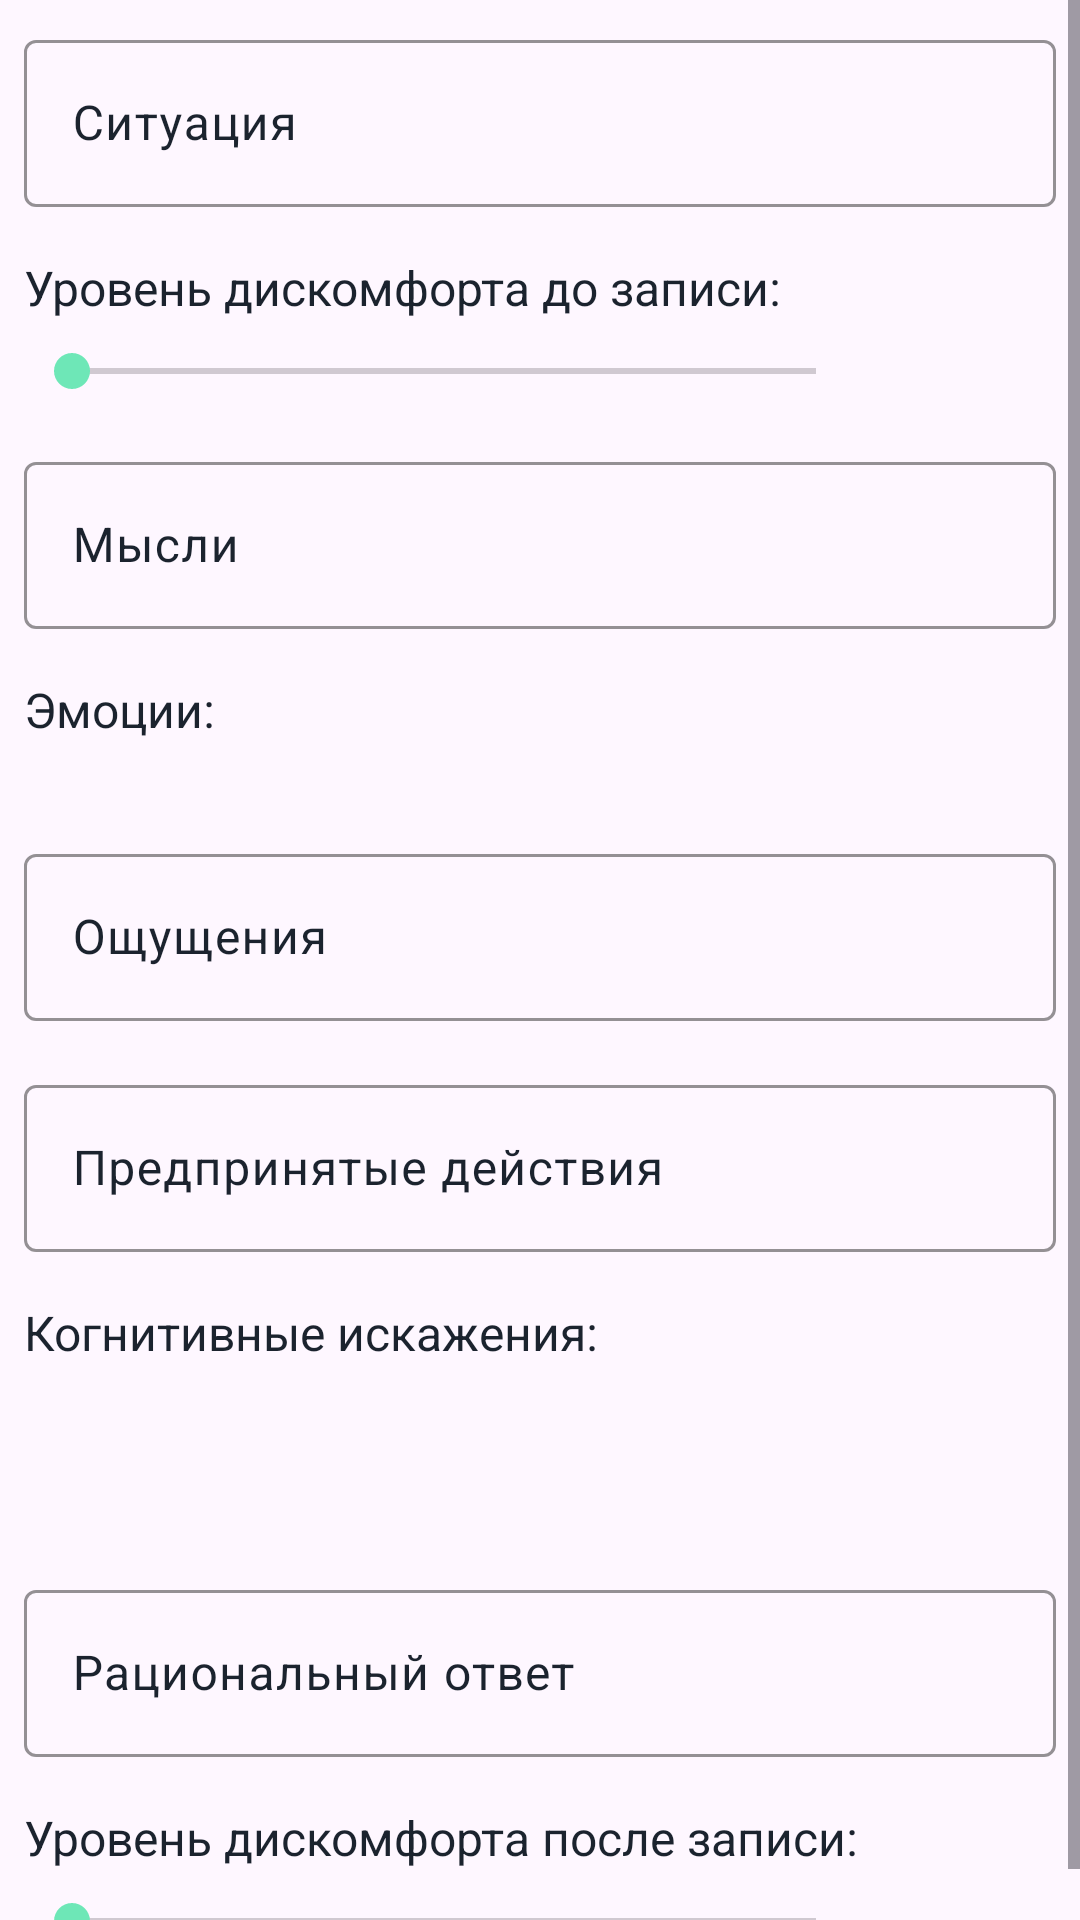

This screen was rendered from an Android layout file. Write that file and the resources it references.
<!-- AndroidManifest.xml: application theme Theme.STERDiary -->
<!-- res/layout/fragment_note.xml -->
<?xml version="1.0" encoding="utf-8"?>
<FrameLayout xmlns:android="http://schemas.android.com/apk/res/android"
    xmlns:app="http://schemas.android.com/apk/res-auto"
    xmlns:tools="http://schemas.android.com/tools"
    android:layout_width="match_parent"
    android:layout_height="match_parent"
    android:layout_marginStart="16dp"
    android:layout_marginEnd="16dp"
    tools:context=".fragments.NoteFragment">

    <ScrollView
        android:layout_width="match_parent"
        android:layout_height="match_parent">

        <LinearLayout
            android:layout_width="match_parent"
            android:layout_height="wrap_content"
            android:orientation="vertical">

            <com.google.android.material.textfield.TextInputLayout
                android:layout_width="match_parent"
                android:layout_height="match_parent"
                android:layout_margin="8dp"
                android:hint="@string/situation"
                android:textColorHint="@color/dark_blue"
                app:boxStrokeColor="@color/dark_blue"
                app:counterTextColor="@color/dark_blue"
                app:helperTextTextColor="@color/dark_blue"
                app:hintAnimationEnabled="true"
                app:hintTextColor="@color/dark_blue"
                app:placeholderTextColor="@color/dark_blue"
                app:prefixTextColor="@color/dark_blue"
                app:suffixTextColor="@color/dark_blue">

                <com.google.android.material.textfield.TextInputEditText
                    android:id="@+id/situationText"
                    android:layout_width="match_parent"
                    android:layout_height="match_parent"
                    android:fontFamily="sans-serif"
                    android:textColor="@color/dark_blue"
                    android:textColorHint="@color/dark_blue" />
            </com.google.android.material.textfield.TextInputLayout>

            <TextView
                android:id="@+id/textView2"
                android:layout_width="match_parent"
                android:layout_height="wrap_content"
                android:layout_margin="8dp"
                android:fontFamily="sans-serif"
                android:text="@string/discomfort_before"
                android:textColor="@color/dark_blue"
                android:textSize="16sp" />

            <LinearLayout
                android:layout_width="match_parent"
                android:layout_height="match_parent"
                android:orientation="horizontal">

                <SeekBar
                    android:id="@+id/seekBarBefore"
                    android:layout_width="280dp"
                    android:layout_height="wrap_content"
                    android:layout_marginStart="8dp"
                    android:layout_marginBottom="8dp"
                    android:clickable="false"
                    android:progressTint="@color/green"
                    android:saveEnabled="false"
                    android:thumbTint="@color/green" />

                <TextView
                    android:id="@+id/percentsBefore"
                    android:layout_width="0dp"
                    android:layout_height="wrap_content"
                    android:layout_weight="1"
                    android:textColor="@color/dark_blue" />
            </LinearLayout>

            <com.google.android.material.textfield.TextInputLayout
                android:layout_width="match_parent"
                android:layout_height="match_parent"
                android:layout_margin="8dp"
                android:hint="@string/thoughts"
                android:textColorHint="@color/dark_blue"
                app:boxStrokeColor="@color/dark_blue"
                app:counterTextColor="@color/dark_blue"
                app:helperTextTextColor="@color/dark_blue"
                app:hintAnimationEnabled="true"
                app:hintTextColor="@color/dark_blue"
                app:placeholderTextColor="@color/dark_blue"
                app:prefixTextColor="@color/dark_blue"
                app:suffixTextColor="@color/dark_blue">

                <com.google.android.material.textfield.TextInputEditText
                    android:id="@+id/thoughtsText"
                    android:layout_width="match_parent"
                    android:layout_height="match_parent"
                    android:fontFamily="sans-serif"
                    android:textColor="@color/dark_blue"
                    android:textColorHint="@color/dark_blue" />

            </com.google.android.material.textfield.TextInputLayout>

            <TextView
                android:id="@+id/textView10"
                android:layout_width="match_parent"
                android:layout_height="wrap_content"
                android:layout_margin="8dp"
                android:fontFamily="sans-serif"
                android:text="@string/emotions"
                android:textColor="@color/dark_blue"
                android:textSize="16sp" />

            <com.google.android.material.chip.ChipGroup
                    android:id="@+id/emotionsGroup"
                    android:layout_width="match_parent"
                    android:layout_height="match_parent"
                    android:layout_margin="8dp">

            </com.google.android.material.chip.ChipGroup>

            <com.google.android.material.textfield.TextInputLayout
                android:layout_width="match_parent"
                android:layout_height="match_parent"
                android:layout_margin="8dp"
                android:hint="@string/feelings"
                android:textColorHint="@color/dark_blue"
                app:boxStrokeColor="@color/dark_blue"
                app:counterTextColor="@color/dark_blue"
                app:helperTextTextColor="@color/dark_blue"
                app:hintAnimationEnabled="true"
                app:hintTextColor="@color/dark_blue"
                app:placeholderTextColor="@color/dark_blue"
                app:prefixTextColor="@color/dark_blue"
                app:suffixTextColor="@color/dark_blue">

                <com.google.android.material.textfield.TextInputEditText
                    android:id="@+id/feelingsText"
                    android:layout_width="match_parent"
                    android:layout_height="match_parent"
                    android:fontFamily="sans-serif"
                    android:textColor="@color/dark_blue"
                    android:textColorHint="@color/dark_blue" />

            </com.google.android.material.textfield.TextInputLayout>

            <com.google.android.material.textfield.TextInputLayout
                android:layout_width="match_parent"
                android:layout_height="match_parent"
                android:layout_margin="8dp"
                android:hint="@string/actions"
                android:textColorHint="@color/dark_blue"
                app:boxStrokeColor="@color/dark_blue"
                app:counterTextColor="@color/dark_blue"
                app:helperTextTextColor="@color/dark_blue"
                app:hintAnimationEnabled="true"
                app:hintTextColor="@color/dark_blue"
                app:placeholderTextColor="@color/dark_blue"
                app:prefixTextColor="@color/dark_blue"
                app:suffixTextColor="@color/dark_blue">

                <com.google.android.material.textfield.TextInputEditText
                    android:id="@+id/actionsText"
                    android:layout_width="match_parent"
                    android:layout_height="match_parent"
                    android:fontFamily="sans-serif"
                    android:textColor="@color/dark_blue"
                    android:textColorHint="@color/dark_blue" />

            </com.google.android.material.textfield.TextInputLayout>

            <TextView
                android:id="@+id/textView11"
                android:layout_width="match_parent"
                android:layout_height="wrap_content"
                android:layout_margin="8dp"
                android:layout_weight="1"
                android:fontFamily="sans-serif"
                android:text="@string/distortions"
                android:textColor="@color/dark_blue"
                android:textSize="16sp" />


            <TextView
                android:id="@+id/distortionsText"
                android:layout_width="match_parent"
                android:layout_height="wrap_content"
                android:layout_margin="8dp"
                android:layout_weight="1"
                android:fontFamily="sans-serif"
                android:padding="8dp"
                android:textColor="@color/dark_blue"
                android:textSize="16sp" />

            <com.google.android.material.textfield.TextInputLayout
                android:layout_width="match_parent"
                android:layout_height="match_parent"
                android:layout_margin="8dp"
                android:hint="@string/answer"
                android:textColorHint="@color/dark_blue"
                app:boxStrokeColor="@color/dark_blue"
                app:counterTextColor="@color/dark_blue"
                app:helperTextTextColor="@color/dark_blue"
                app:hintAnimationEnabled="true"
                app:hintTextColor="@color/dark_blue"
                app:placeholderTextColor="@color/dark_blue"
                app:prefixTextColor="@color/dark_blue"
                app:suffixTextColor="@color/dark_blue">

                <com.google.android.material.textfield.TextInputEditText
                    android:id="@+id/answerText"
                    android:layout_width="match_parent"
                    android:layout_height="match_parent"
                    android:fontFamily="sans-serif"
                    android:textColor="@color/dark_blue"
                    android:textColorHint="@color/dark_blue" />

            </com.google.android.material.textfield.TextInputLayout>

            <TextView
                android:id="@+id/textView12"
                android:layout_width="match_parent"
                android:layout_height="wrap_content"
                android:layout_margin="8dp"
                android:layout_weight="1"
                android:fontFamily="sans-serif"
                android:text="@string/discomfort_after"
                android:textColor="@color/dark_blue"
                android:textSize="16sp" />

            <LinearLayout
                android:layout_width="match_parent"
                android:layout_height="match_parent"
                android:layout_weight="1"
                android:orientation="horizontal">

                <SeekBar
                    android:id="@+id/seekBarAfter"
                    android:layout_width="280dp"
                    android:layout_height="wrap_content"
                    android:layout_marginStart="8dp"
                    android:layout_marginBottom="8dp"
                    android:clickable="false"
                    android:progressTint="@color/green"
                    android:saveEnabled="false"
                    android:thumbTint="@color/green" />

                <TextView
                    android:id="@+id/percentsAfter"
                    android:layout_width="wrap_content"
                    android:layout_height="wrap_content"
                    android:textColor="@color/dark_blue" />
            </LinearLayout>

        </LinearLayout>


    </ScrollView>

</FrameLayout>
<!-- resources referenced by this layout -->
<resources>
  <color name="dark_blue">#1B232E</color>
  <color name="green">#6EE7B7</color>
  <string name="actions">Предпринятые действия</string>
  <string name="answer">Рациональный ответ</string>
  <string name="discomfort_after">Уровень дискомфорта после записи:</string>
  <string name="discomfort_before">Уровень дискомфорта до записи:</string>
  <string name="distortions">Когнитивные искажения:</string>
  <string name="emotions">Эмоции:</string>
  <string name="feelings">Ощущения</string>
  <string name="situation">Ситуация</string>
  <string name="thoughts">Мысли</string>
  <style name="Theme.STERDiary" parent="Base.Theme.STERDiary" />
  <style name="Base.Theme.STERDiary" parent="Theme.Material3.DayNight.NoActionBar">
          <item name="android:windowLightStatusBar">true</item>
          <item name="android:statusBarColor">@color/white</item>
          <item name="android:windowTranslucentNavigation">true</item>
          <item name="popupMenuBackground">@color/white</item>
          <item name="android:itemTextAppearance">@style/ItemTextAppearance</item>
      </style>
  <color name="white">#FFFFFFFF</color>
  <style name="ItemTextAppearance">
          <item name="android:textSize">16sp</item>
          <item name="android:textColor">@color/dark_blue</item>
      </style>
</resources>
